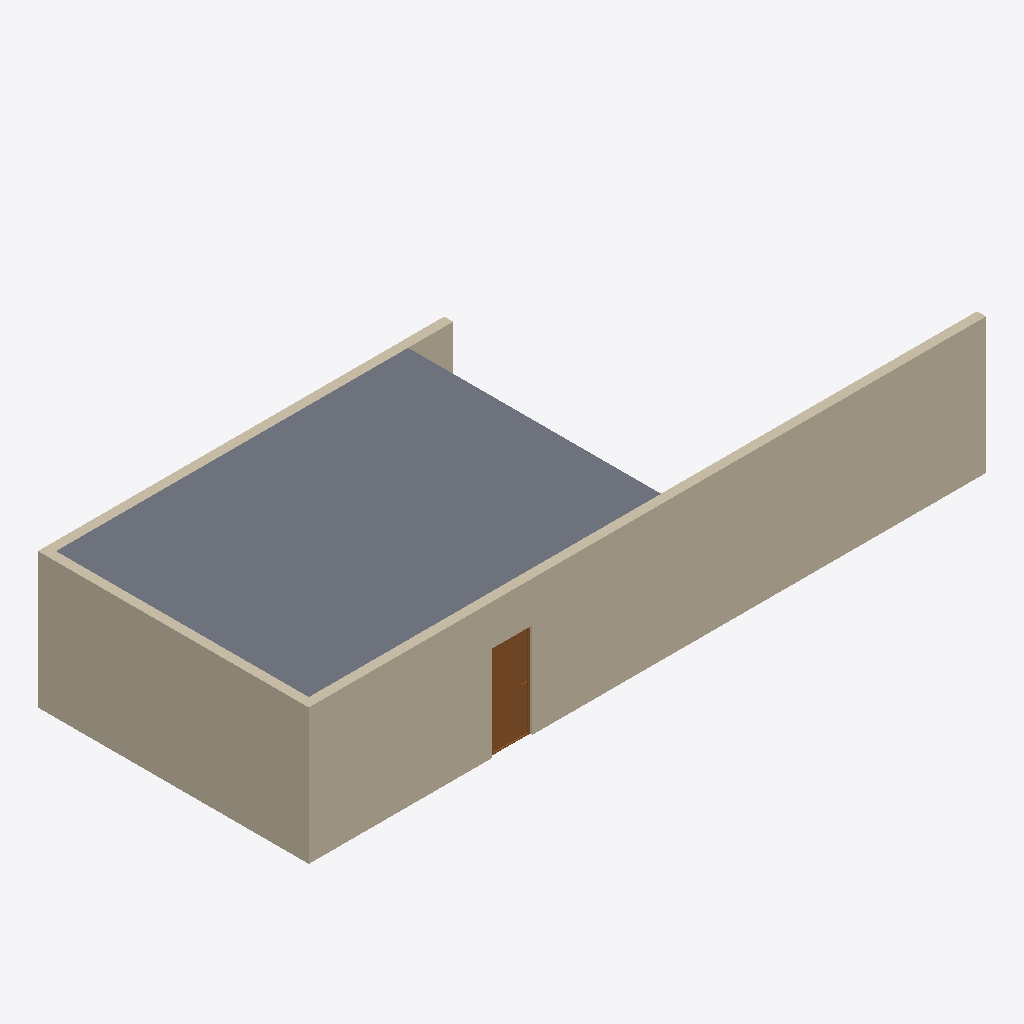
Isometric view of an IFC building model (IFC-SPF (STEP), schema IFC4, length unit metre), seen from the south-west, elements coloured by IFC class: 4 walls (beige), 1 slab (grey), 1 door (brown).
Extent 15.0 m × 6.0 m × 3.0 m (x, y, z). Storeys (2): Nivel 1 at 0.00 m; Nivel 2 at 3.00 m. Elements (6): 4 IfcWall, 1 IfcDoor, 1 IfcSlab.

HEADER;
FILE_DESCRIPTION(('ViewDefinition[DesignTransferView]'),'2;1');
FILE_NAME('/dev/null','2026-10-24T22:21:22-06:00',(''),(''),'IfcOpenShell 0.9.0.post1','IfcOpenShell 0.9.0.post1','Nobody');
FILE_SCHEMA(('IFC4'));
ENDSEC;
DATA;
#1=IFCPROJECT('3n6vWgXdrDR9VHNX1fuS7D',$,'Edición O001b',$,$,$,$,(#10,#15),#5);
#17=IFCSITE('1VpuWyxJjBEBoXfVp1U1f7',$,'Sitio',$,$,$,$,$,$,$,$,$,$,$);
#18=IFCBUILDING('0yCWSuHxb8w9uoISsBSatL',$,'Edificio',$,$,$,$,$,$,$,$,$);
#19=IFCBUILDINGSTOREY('26vQtJftfCNOizRO0zS1mT',$,'Nivel 1',$,$,$,$,$,$,0.0);
#20=IFCBUILDINGSTOREY('0jNn4ruKb81Rc5nQxLJqt8',$,'Nivel 2',$,$,$,$,$,$,3.0);
#147=IFCSLAB('1YOm4NRef5H8w$goIlY3VG',$,'Losa',$,$,#165,#154,$,.FLOOR.);
#29=IFCWALL('39PvfDsAP3m8F3H28gl8Pt',$,'Muro Sur',$,$,#59,#50,$,$);
#60=IFCWALL('2mfTLa0J1FyQ$yWcJgL9h4',$,'Muro Este',$,$,#284,#80,$,$);
#118=IFCWALL('3vASg4Msb3N94mu7uzf1TR',$,'Muro Oeste',$,$,#146,#138,$,$);
#89=IFCWALL('05gojfXOb6uwbR93n0m5OG',$,'Muro Norte',$,$,#289,#109,$,$);
#194=IFCDOOR('2nWW0Dnrj9BvNUDUNgnofJ',$,'Puerta',$,$,#279,#268,$,$,$,.DOOR.,$,$);
ENDSEC;
